Dataset: Apple_leaf_aug_without_split (GitHub, warjunaid/Apple_leaf_aug_without_split). Classes: black rot, cedar apple rust, healthy, scab.

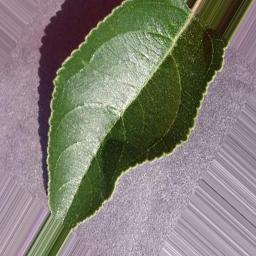
Label: healthy

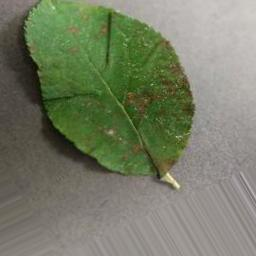
Label: cedar apple rust

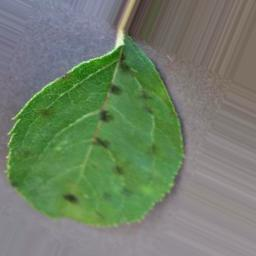
Label: scab

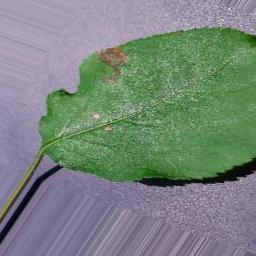
Label: black rot

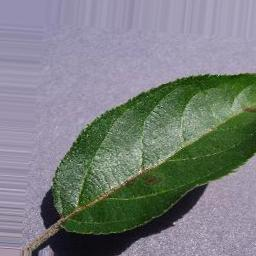
Label: scab

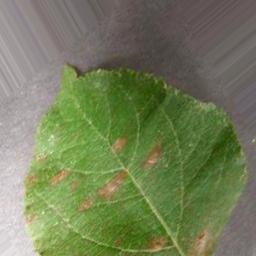
Label: cedar apple rust
